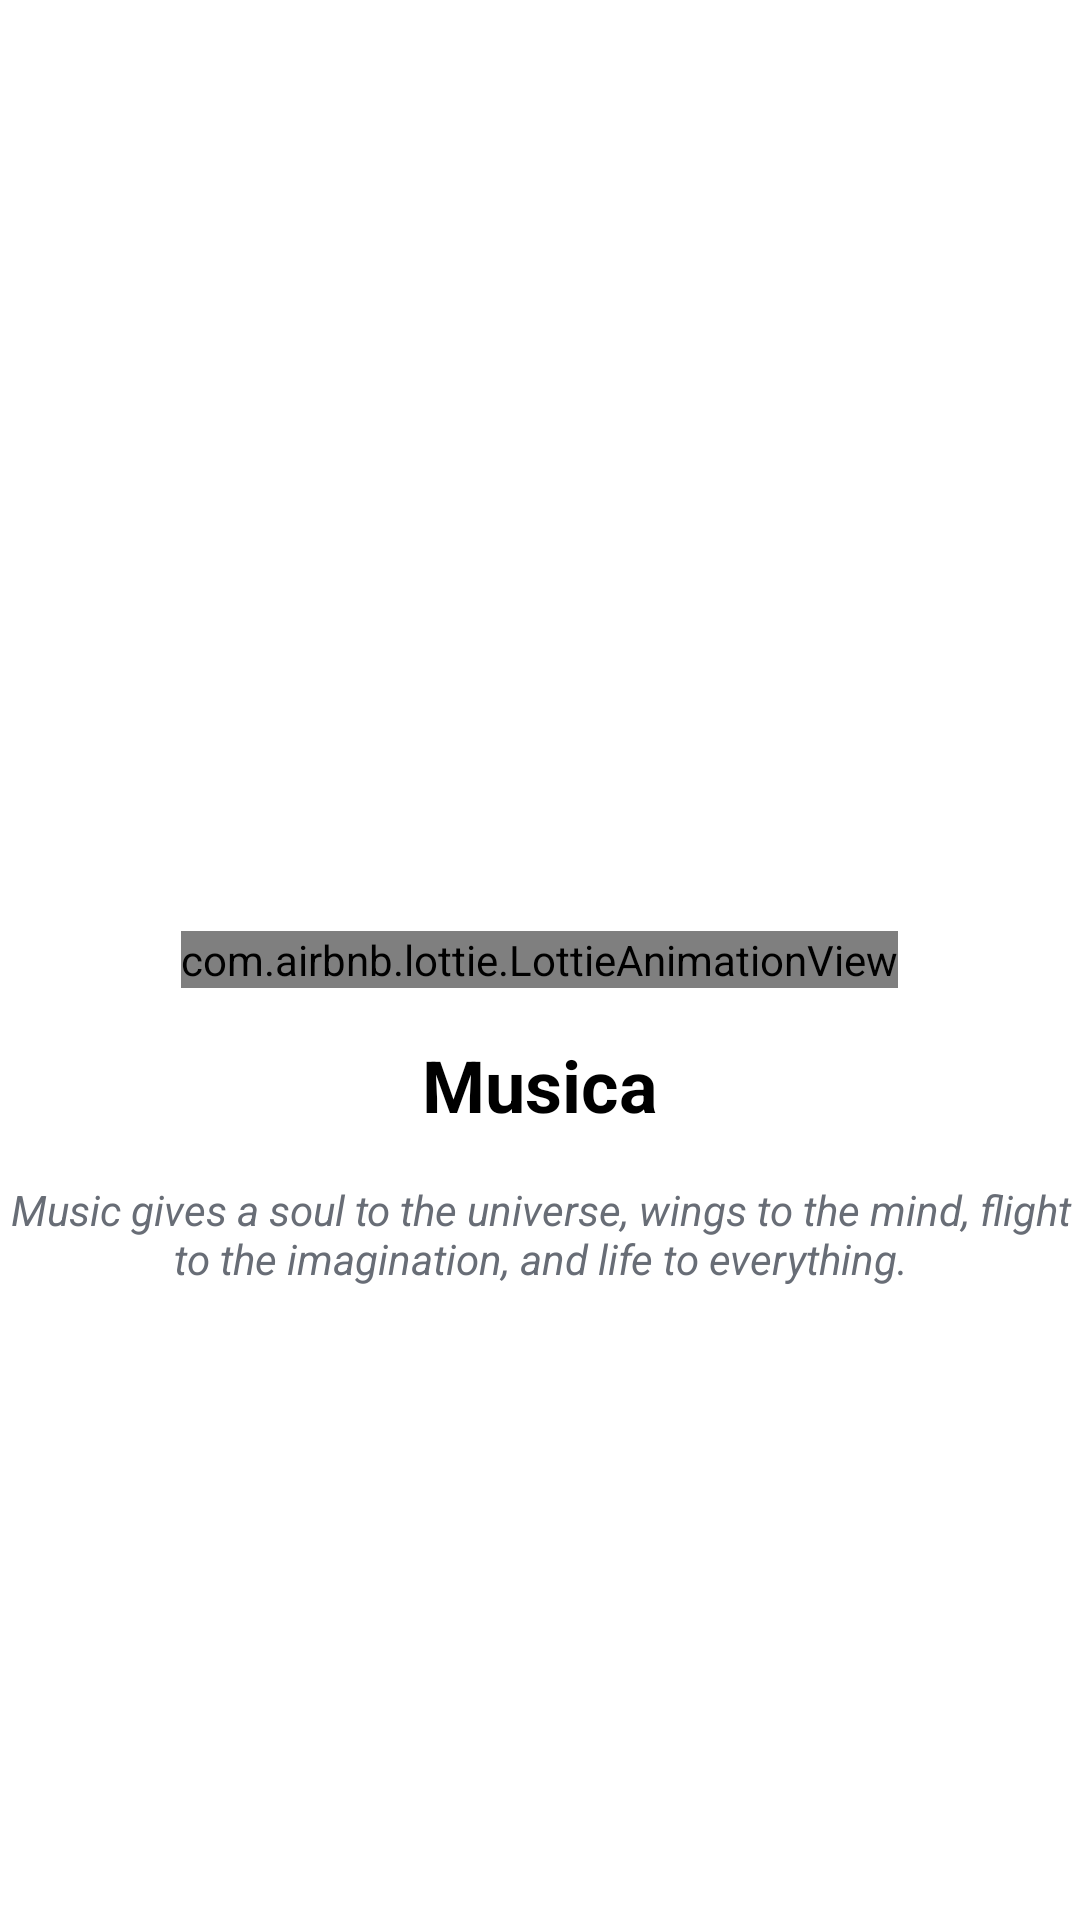

The Android layout XML behind this screen, and the referenced resources:
<!-- AndroidManifest.xml: activity theme Theme.Musica -->
<!-- res/layout/activity_splash.xml -->
<?xml version="1.0" encoding="utf-8"?>
<RelativeLayout xmlns:android="http://schemas.android.com/apk/res/android"
    xmlns:app="http://schemas.android.com/apk/res-auto"
    xmlns:tools="http://schemas.android.com/tools"
    android:layout_width="match_parent"
    android:layout_height="match_parent"
    tools:context="com.example.musica.SplashActivity"
    >
    <com.airbnb.lottie.LottieAnimationView
        android:id="@+id/lottieAnimation"
        android:layout_width="wrap_content"
        android:layout_height="wrap_content"
        android:layout_centerInParent="true"
        app:lottie_autoPlay="true"
        app:lottie_loop="true"
        app:lottie_rawRes="@raw/guitar" />
    <TextView
        android:id="@+id/title"
        android:layout_width="wrap_content"
        android:layout_height="wrap_content"
        android:layout_below="@id/lottieAnimation"
        android:layout_centerHorizontal="true"
        android:layout_marginTop="16dp"
        android:textStyle="bold"
        android:textSize="24sp"
        android:textColor="#000"
        android:gravity="center"
        android:text="Musica"
        />
    <TextView
        android:id="@+id/textView"
        android:layout_width="wrap_content"
        android:layout_height="wrap_content"
        android:layout_below="@id/title"
        android:layout_centerHorizontal="true"
        android:layout_marginTop="16dp"
        android:text="Music gives a soul to the universe, wings to the mind, flight to the imagination, and life to everything."
        android:textStyle="italic"
        android:textSize="14sp"
        android:textColor="#686D76"
        android:gravity="center"
        />
</RelativeLayout>
<!-- resources referenced by this layout -->
<resources>
  <style name="Theme.Musica" parent="Theme.MaterialComponents.DayNight.NoActionBar">
          
          <item name="colorPrimary">#153448</item>
          <item name="colorPrimaryVariant">#ECCF69</item>
          <item name="colorOnPrimary">@color/white</item>
          
          <item name="colorSecondary">@color/cream</item>
          <item name="colorSecondaryVariant">@color/gold</item>
          <item name="colorOnSecondary">#0c0c0e</item>
          
          <item name="android:statusBarColor">@color/blue</item>
          
      </style>
  <color name="white">#ffff</color>
  <color name="cream">#f8e7ac</color>
  <color name="gold">#C07F00</color>
  <color name="blue">#1B2e48</color>
</resources>
